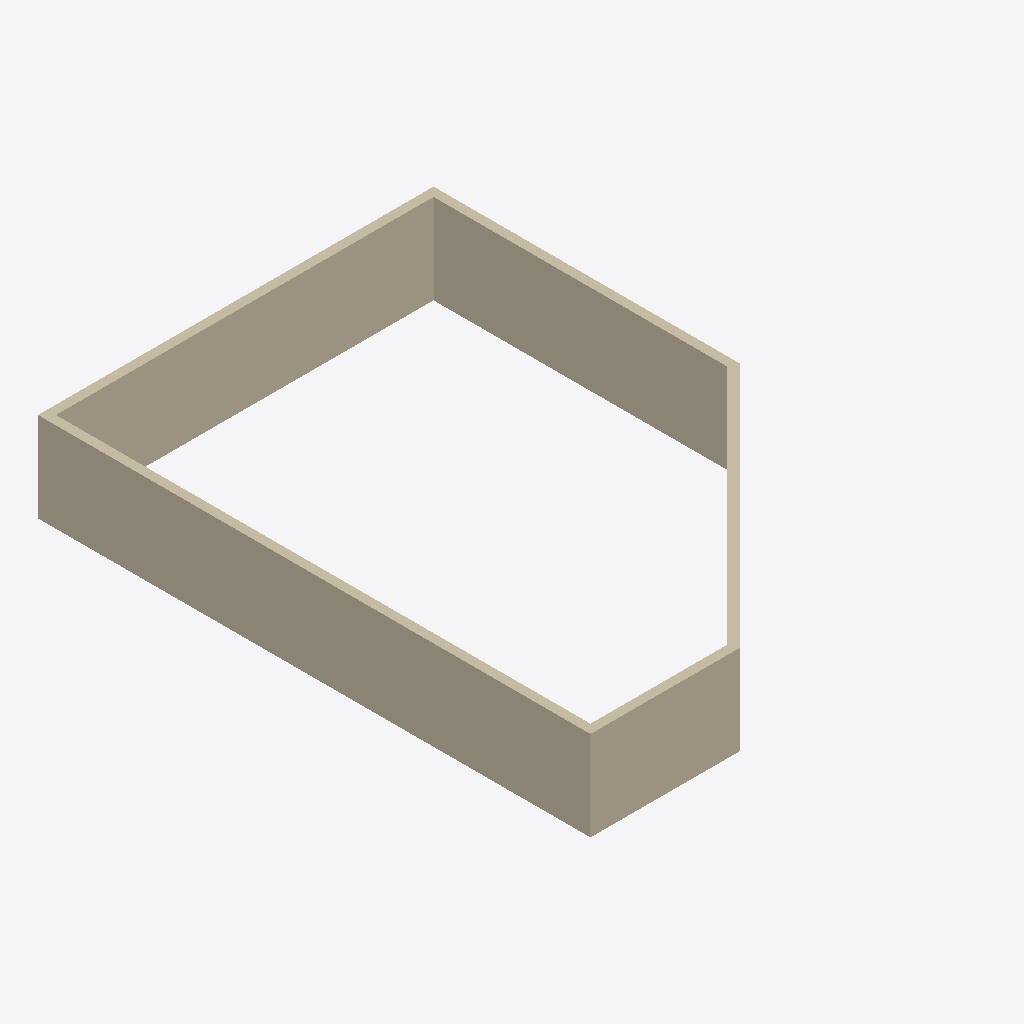
Isometric view of an IFC building model (IFC-SPF (STEP), schema IFC2X3, length unit millimetre), seen from the south-west, elements coloured by IFC class: 5 walls (beige).
Extent 13.2 m × 18.5 m × 3.0 m (x, y, z). Storeys (1): Ground Floor at 0.00 m. Elements (5): 5 IfcWallStandardCase.

HEADER;
FILE_DESCRIPTION(('ViewDefinition [CoordinationView_V2.0]','Option [Drawing Scale: 100.000000]','Option [Elements to export: Visible elements (on all stories)]','Option [Partial Structure Display: Entire Model]','Option [IFC Domain: All]','Option [Structural Function: All Elements]','Option [Convert Grid elements: On]','Option [Split complex elements: Off]','[24 more]'),'2;1');
FILE_NAME('C:\\Users\\Farnaz\\Desktop\\Wand_ArchiCad.ifc','2021-05-25T14:18:50',('Architect'),('Building Designer Office'),'The EXPRESS Data Manager Version 5.02.0100.09 : ','IFC file generated by GRAPHISOFT ARCHICAD 23.0.0','The authorising person');
FILE_SCHEMA(('IFC2X3'));
ENDSEC;
DATA;
#68=IFCPROJECT('344O7vICcwH8qAEnwJDjSU',#12,'Project',$,$,$,$,(#65),#52);
#85=IFCSITE('20FpTZCqJy2vhVJYtjuIce',#12,'Site',$,$,#82,$,$,.ELEMENT.,(47,33,34,948800),(19,3,17,204400),0.0,$,$);
#106=IFCBUILDING('00tMo7QcxqWdIGvc4sMN2A',#12,'Building',$,$,#104,$,$,.ELEMENT.,$,$,$);
#121=IFCBUILDINGSTOREY('1oZ0wPs_PE8ANCPg3bIs4j',#12,'Ground Floor',$,$,#119,$,$,.ELEMENT.,0.0);
#576=IFCWALLSTANDARDCASE('1nx60Q3ZT2LRGODbfCcAWr',#12,'SW - 005',$,$,#538,#572,'71EC601A-0E37-4255-B418-365A4C98A835');
#186=IFCWALLSTANDARDCASE('2u5_tm$m5AcRsm_0pKv8Pt',#12,'SW - 001',$,$,#134,#180,'B817EDF0-FF01-4A99-BDB0-F80CD4E48677');
#333=IFCWALLSTANDARDCASE('3dPM7wsRz51g1tK2AyTNDu',#12,'SW - 002',$,$,#295,#329,'E76561FA-D9BF-4506-A077-5022BC757378');
#495=IFCWALLSTANDARDCASE('2JBH6LWg93X9TwZ5b3V0ZJ',#12,'SW - 004',$,$,#457,#491,'932D1195-82A2-4384-977A-8C59437C08D3');
#414=IFCWALLSTANDARDCASE('1a$31Al5j1YebuY3X7MF89',#12,'SW - 003',$,$,#376,#410,'64FC304A-BC5B-418A-8978-88384758F209');
ENDSEC;
